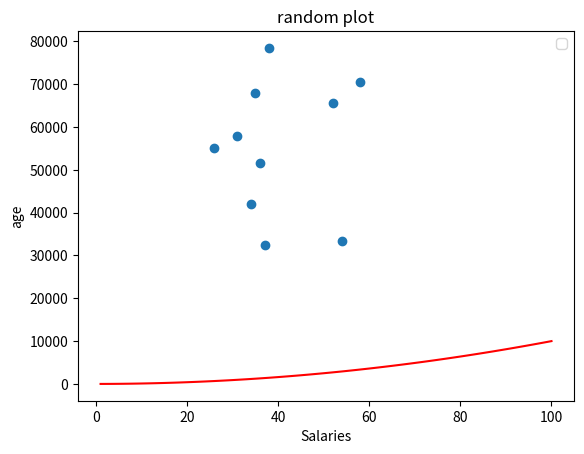

This chart was generated by the following Python code:
import numpy as np
import matplotlib.pyplot as plt
minSal = 20000
maxSal = 80000
numberofEntries = 10
salaries = np.random.randint(minSal, maxSal, numberofEntries)
age = np.random.randint(low = 21, high = 65, size = numberofEntries)
plt.scatter(age, salaries)
x = np.array(range(1,101))
y = x * x
plt.plot(x, y, color= 'r')
plt.title("random plot") 
plt.xlabel("Salaries") 
plt.ylabel("age") 
plt.legend() 
plt.savefig('prettier-plot.png') 
plt.show()